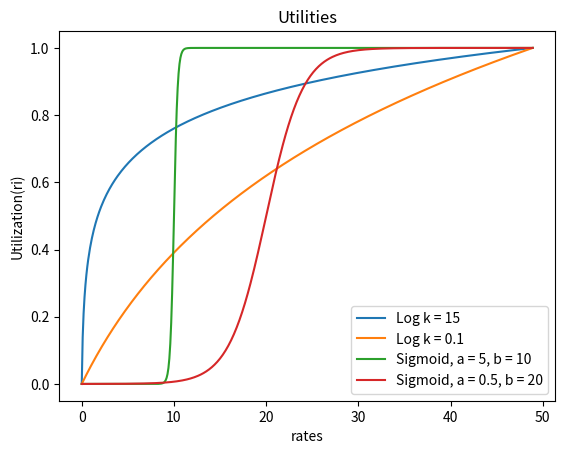

The matplotlib source for this figure:
#this file will serve as a place to test graphs

import matplotlib.pyplot as plt
import numpy as np
import math

'''
 (a) Plot two normalized logarithmic utility functions with k = 15
     and r-max = 50, and k = 0.1 and r-max = 50
'''
# Define Rate Set (50 being maximum required rate for the user to achieve 100%
set_rate = np.arange(0.,49.,0.1)

# to represent delay-tolerant applications running on mobilestations, use the normalized logarithmic utility function
def norm_log_util_function(rate,rate_of_utilization):
    container = []
    for ri in rate:
        container.append(math.log(1 + (rate_of_utilization * ri))/(math.log(1 + (rate_of_utilization * max(rate)))))
    return container

delay_tolerant_user1 = norm_log_util_function(set_rate,15)
plt.plot(set_rate,delay_tolerant_user1,label='Log k = 15')


delay_tolerant_user2 = norm_log_util_function(set_rate,0.1)
plt.plot(set_rate,delay_tolerant_user2,label='Log k = 0.1')

# plt.xlabel('ri')
# plt.ylabel('Ui(ri)')
# plt.title('Assignment 1')
# plt.legend()
# plt.show()

#---------------------------------------------------------------------------------------------------------------------------#

'''
  (b) plot  two  normalized  sigmoid  utility  functions  with a=  5  and b=  10,and a= 0.5 and b= 20.
      What is the change to the function with increase inthe value of a?  and increase in the value of b?

'''

#To represent real-time applications runningon mobile stations, use the normalized sigmoid utility function
def norm_sigmoid_util_function(rate,ai,bi):
    sig_container = []
    for ri in rate:
	    sig_container.append( ((1 + math.exp(ai * bi)) / math.exp(ai * bi)) * ((1 / (1 + math.exp(-ai * (ri - bi))) - (1 / (1 + math.exp(ai * bi))))) )
    return sig_container

realtime_user1 = norm_sigmoid_util_function(set_rate,5,10)
plt.plot(set_rate,realtime_user1,label='Sigmoid, a = 5, b = 10')

realtime_user2 = norm_sigmoid_util_function(set_rate,0.5,20)
plt.plot(set_rate,realtime_user2,label='Sigmoid, a = 0.5, b = 20')

plt.xlabel('rates')
plt.ylabel('Utilization(ri)')
plt.title('Utilities')
plt.legend()
plt.show()

#---------------------------------------------------------------------------------------------------------------------------#

